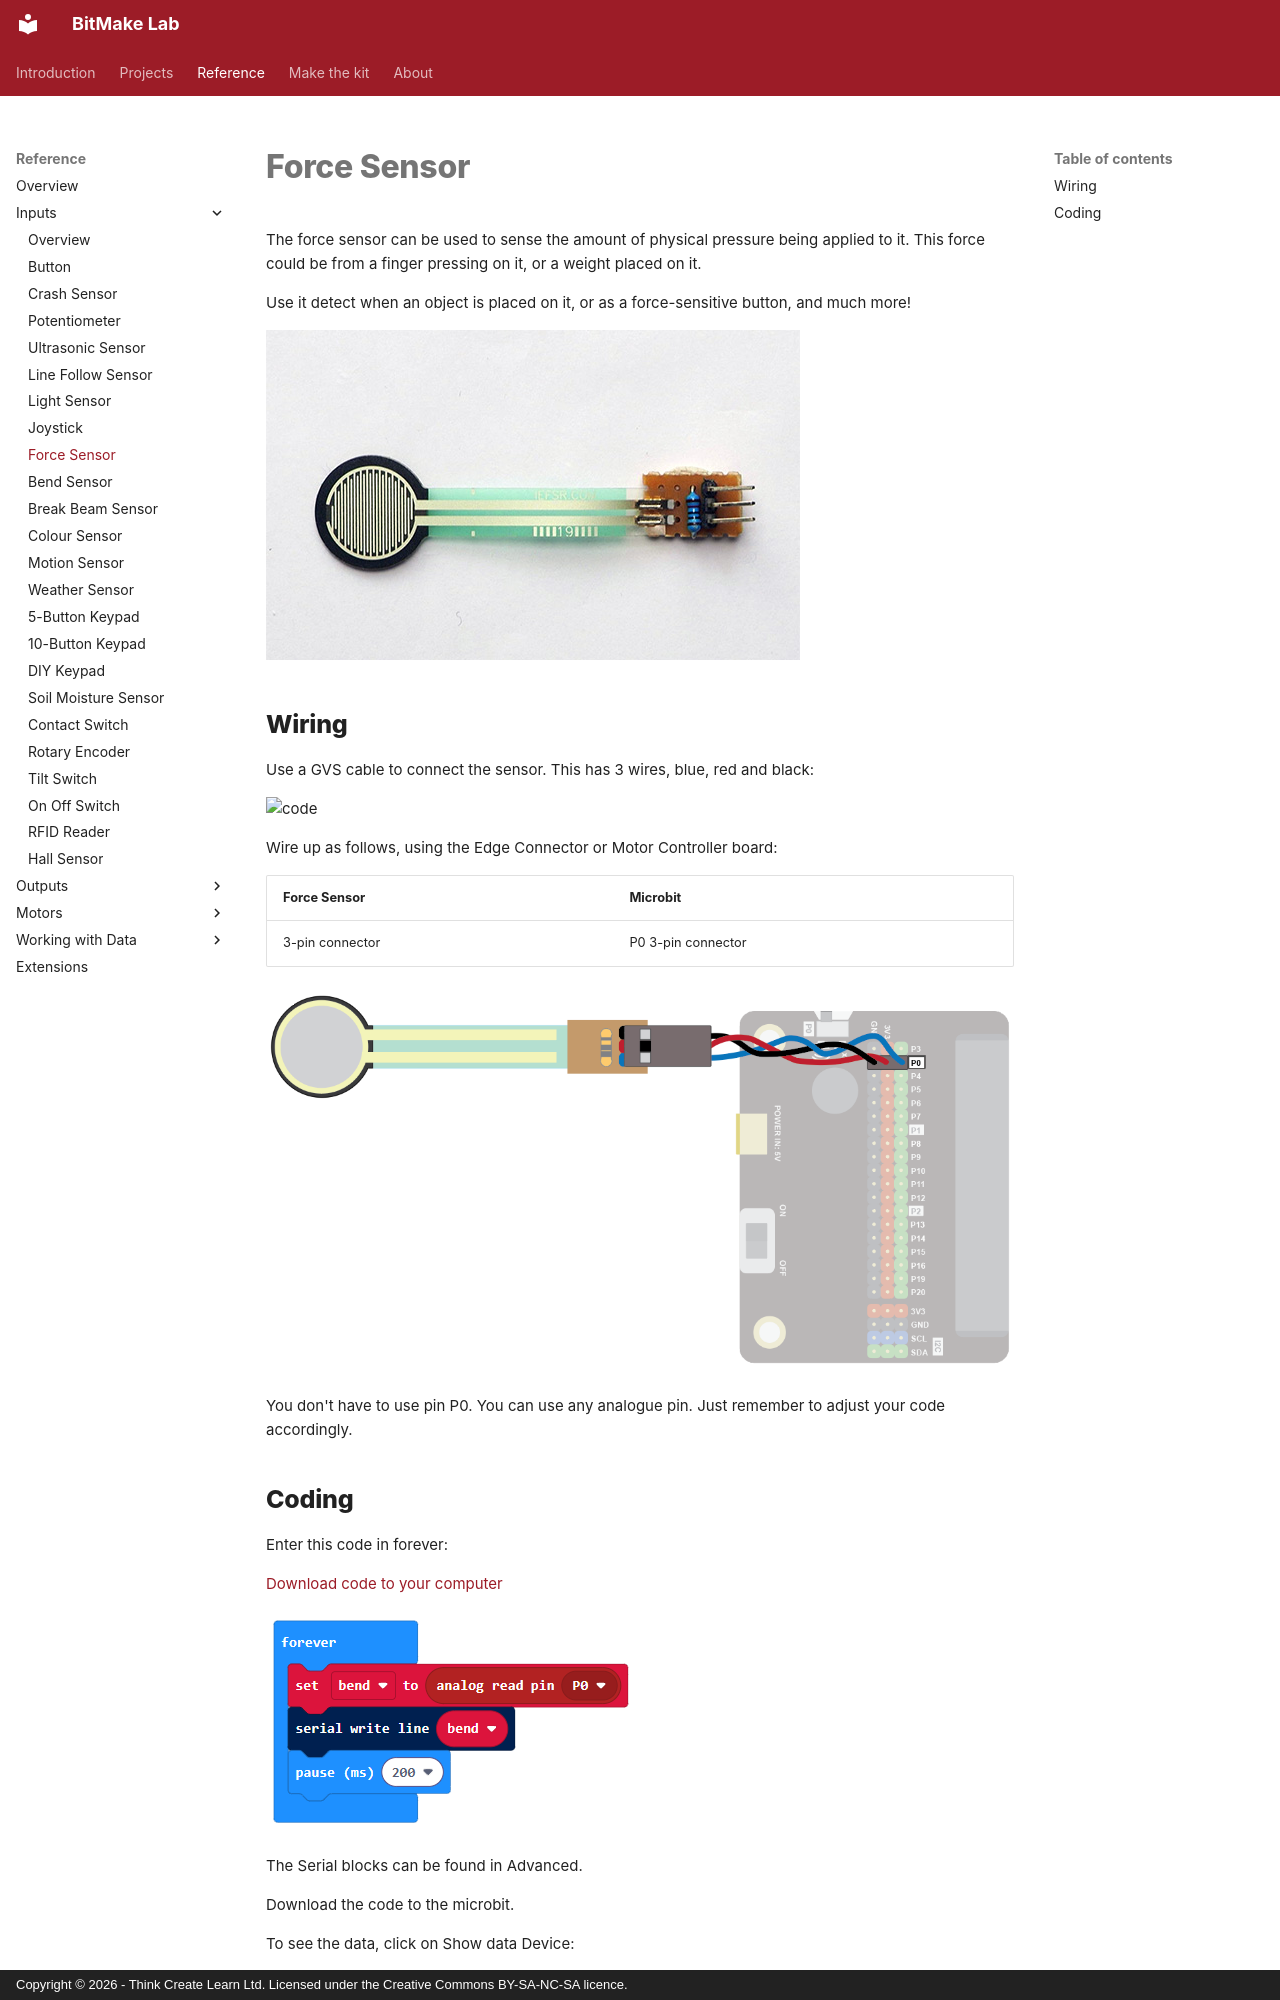

repository: lewfer/Website-BitMakeLab · page: reference/inputs/force-sensor/index.html · generator: mkdocs · copyright: Copyright © 2026 - Think Create Learn Ltd. Licensed under the Creative Commons BY-SA-NC-SA licence.

The force sensor can be used to sense the amount of physical pressure being applied to it. This force could be from a finger pressing on it, or a weight placed on it.

Use it detect when an object is placed on it, or as a force-sensitive button, and much more!

![Force Sensor](index.jpg)

## Wiring
Use a GVS cable to connect the sensor. This has 3 wires, blue, red and black:

![code](../../../assets/gvs-cable.jpg)

Wire up as follows, using the Edge Connector or Motor Controller board:

| Force Sensor    | Microbit           |
| :-------------- | :----------------- |
| 3-pin connector | P0 3-pin connector |

![Code](wiring.png)

You don't have to use pin P0. You can use any analogue pin. Just remember to adjust your code accordingly.
